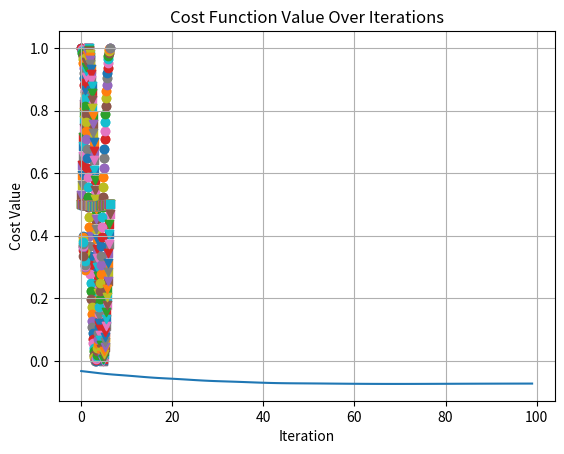
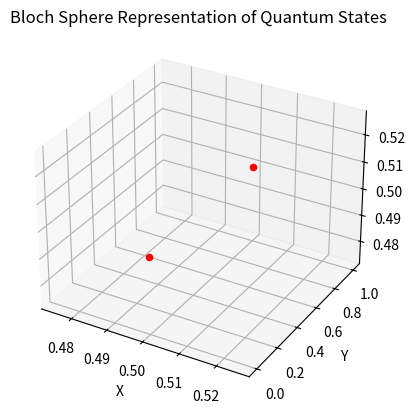
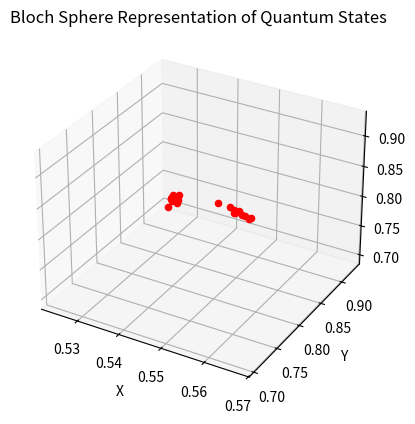

Write the Python code that produced these figures, in order.
#!/usr/bin/env python3
# -*- coding: utf-8 -*-
"""
Filename: NV_machine_learning.py
Description: This script simulates a one qubit cluster sorter by means of a NV center on diamond.
Authors: Asier Mongelos and Miguel Lopez Varga
Creation date: 2025-05-20
"""

import numpy as np
from scipy.linalg import expm, sqrtm
import math
import matplotlib.pyplot as plt
##Operators##
Sz = np.array([[1,0,0],[0,0,0],[0,0,-1]])
Sx = np.array([[0,1,0],[1,0,1],[0,1,0]])
Sy = np.array([[0,-1j,0],[1j,0,-1j],[0,1j,0]])

#We define the rotation operations over the N Vcenter
##Each function retunrs th eunitary operation representing the rotation over
#states 0 and 1 of the NV. The pulses are then considered to be in tune
# with the transition 0--1. 
#Functions tae the arguments:
    # alpha    --> Rotation angle in Radians
    # Omega    --> MW amplitude in MHz
    # B        --> magnetic field value in T (tesla)
    # detuning --> error in targetin gthe resonance line (default =0) in MHz.
#
def Rx(alpha, Omega, B, detuning=0):
    #Physical parameters
    D = 2870        #MHz, Zer-field splitting.
    gamma_e = 28024 #MHz/T electron gyromagnetic ratio
    
    H = D*np.matmul(Sz,Sz) + gamma_e*B*Sz + (Omega/2)*Sx -(D+gamma_e*B+detuning)*np.matmul(Sz,Sz)
    
    t = alpha/(2*np.pi*Omega)
    
    U = expm(1j*(2*np.pi)*H*t)
    return U

def Ry(alpha, Omega, B, detuning=0):
    #Physical parameters
    D = 2870        #MHz, Zer-field splitting.
    gamma_e = 28024 #MHz/T electron gyromagnetic ratio
    
    H = D*np.matmul(Sz,Sz) + gamma_e*B*Sz + (Omega/2)*Sy -(D+gamma_e*B+detuning)*np.matmul(Sz,Sz)
    
    t = alpha/(2*np.pi*Omega)
    
    U = expm(1j*(2*np.pi)*H*t)
    return U

# These are the projectors over the X, Y, and Z axes of the Bloch sphere.
# They are used to calculate the Bloch coordinates of a density matrix.
def ProjX(rho):
    ProjX = np.array([[1/2,1/2,0],[1/2,1/2,0],[0,0,0]])
    
    return np.real(np.trace(np.matmul(rho,ProjX)))

def ProjY(rho):
    ProjY = np.array([[1/2,1j/2,0],[-1j/2,1/2,0],[0,0,0]])
    
    return np.real(np.trace(np.matmul(rho,ProjY)))

def ProjZ(rho):
    return np.real(rho[1,1])

def BlochCoordinates(rho):
    x = ProjX(rho)
    y = ProjY(rho)
    z = ProjZ(rho)
    
    return np.array([x,y,z])

# Here we calculate the fidelity between two density matrices.
def Fidelity(rho, target, pure=True):
    
    if pure:
        f = np.trace(np.matmul(rho,target))
    else:
        f = np.matmul(sqrtm(target),rho)
        f = sqrtm(np.matmul(f,sqrtm(target)))
        f = (np.trace(f))**2
    
    return f

# This function calculates the distance between two points in thhe coordinate plane
def Distance(x_1, x_2):
    return float(np.sqrt((float(x_1[0])-float(x_2[0]))**2+(float(x_1[1])-float(x_2[1]))**2+(float(x_1[2])-float(x_2[2]))**2))

# This function calculates the centroid of a set of coordinates.
def Centroide (x):
    centroid = []
    centroid= sum(x)
    centroid= centroid /len(x)

    return np.array(centroid)

# This function converts Cartesian coordinates to coefficients for the quantum state.
def CartToCoef(points_x, points_y, points_z):
    phi_once = np.arctan2(points_y, points_x)
    theta_once = np.arccos(points_z)
    c1_once = np.cos(theta_once / 2)
    c2_once = np.exp(complex(0, 1) * phi_once) * np.sin(theta_once / 2)

    return np.array(c1_once, dtype=complex), np.array(c2_once, dtype=complex)

# This function generates points on a sphere using the Fibonacci spiral method.
def FibonacciSphere(samples):
    points_x = []
    points_y = []
    points_z = []
    phi = math.pi * (3. - math.sqrt(5.))  # golden angle in radians
    for i in range(samples):
        y = 1 - (i / float(samples - 1)) * 2  # y goes from 1 to -1
        radius = math.sqrt(1 - y * y)  # radius at y
        theta = phi * i  # golden angle increment
        x = math.cos(theta) * radius
        z = math.sin(theta) * radius
        points_x.append(x)
        points_y.append(y)
        points_z.append(z)
    return points_x, points_y, points_z

def StateLabels(number_labels):
    labels = []
    points_x, points_y, points_z = FibonacciSphere(number_labels)
    ket_1 = np.array([[1],[0],[0]])
    ket_0 = np.array([[0],[1],[0]])
    
    for i in range(len(points_x)):
        #Rescale points to be in range 0,1
        points_x[i] = (points_x[i]+1)/2
        points_y[i] = (points_y[i]+1)/2
        points_z[i] = (points_z[i]+1)/2
        #state = points_x[i]*(ket_0+ket_1)/np.sqrt(2) + points_y[i]*(ket_0+1j*ket_1)/np.sqrt(2) + points_z[i]*ket_0
        if points_z[i]!=0:
            state = np.sqrt(points_z[i])*ket_0 + ((2* points_x[i]-1) + 1j * (2* points_y[i]-1))/(2 * np.sqrt(points_z[i])) * ket_1
        else:
            state = ket_1
        labels.append(np.matmul(state, np.matrix.conjugate(state).T))
    state_labels = np.array(labels, dtype=complex)
    return state_labels

# This function tests the quantum states against the labels and returns the maximum fidelities and their corresponding indices.
def Test(quantum_states, labels):
    #print('shape of quantum states = ' + str(np.shape(quantum_states)))
    #print('shape of labels = ' + str(np.shape(labels)))
    fidelities = np.zeros((len(quantum_states), len(labels)), dtype=complex)
    for i in range(len(quantum_states)):
        for j in range(len(labels)):
            fidelities[i][j] = Fidelity(quantum_states[i], labels[j], pure=True)
    fidelities = np.array(fidelities, dtype=complex)
    max_fidelities = np.max(fidelities, axis=1)
    arg_fidelities = np.argmax(fidelities, axis=1)
   # print('max fidelities = ' + str(max_fidelities))
   # print('arg fidelities = ' + str(arg_fidelities))
   # print('shape of max fidelities = ' + str(np.shape(max_fidelities)))
   # print('shape of arg fidelities = ' + str(np.shape(arg_fidelities)))
   # print('shape of fidelities = ' + str(np.shape(fidelities)))

    return max_fidelities, arg_fidelities

# This function computes the cost function for a batch of quantum states, coordinates, and labels.
def CostFunction(quantum_states, coordinates, labels,_lambda):
    # Compute prediction for each input in data batch
    loss = 0  # initialize loss
    fidelities, arg_fidelities = Test(quantum_states,labels)
    coordinates = np.array(coordinates)
    arg_fidelities = np.array(arg_fidelities)
    for i in range(len(coordinates)):
        f_i = fidelities[i]
        for j in range(i + 1, (len(coordinates))):
            f_j = fidelities[j]
            if arg_fidelities[i] == arg_fidelities[j]:
                delta_y = 1
            else:
                delta_y = 0
            loss = loss + delta_y * (Distance(coordinates[i], coordinates[j]) + _lambda*Distance(coordinates[i], Centroide(coordinates[np.where(arg_fidelities == arg_fidelities[i])]))) * ((1 - f_i) * (1 - f_j))
    
    return np.real(loss / len(coordinates))

############### Simulation of the cluster sorter ################
############### Data for the simulation ################
# Number of labels
number_labels = 2
# Initialize the labels
labels = StateLabels(number_labels)
# Choose the number of times the whole set of gates is applied
number_iterations = 100
# Choose the step for calculate the gradient
st = 0.1
# Choose the value of the learning rate
lr = 0.1
# Choose the value of lambda for the cost function
_lambda = 1
# Choose the magnetic field value in Tesla
B = 0.1
# Choose the detuning value in MHz
detuning = 0
# Choose the amplitude of the microwave pulse in MHz
Omega = 100


### Test of rotations: ###
angle_sweep = np.linspace(0,2*np.pi, 100)
initial_state = np.array([[0, 0, 0], [0, 1, 0], [0, 0, 0]], dtype=complex)
for i in range(len(angle_sweep)):
    rho = np.matmul(np.matmul(Rx(angle_sweep[i], Omega, B, detuning), initial_state),np.matrix.conjugate(Rx(angle_sweep[i], Omega, B, detuning).T))
    rotx = ProjZ(rho)
    prY = ProjY(rho)
    prX = ProjX(rho) 
    plt.scatter(angle_sweep[i], rotx)
    plt.scatter(angle_sweep[i], prX, marker='v')
    plt.scatter(angle_sweep[i], prY, marker = 's')

plt.title('Rotation in X')
plt.xlabel('rotation angle(rad)')
plt.ylabel('Projections')
plt.show()

for i in range(len(angle_sweep)):
    rho = np.matmul(np.matmul(Ry(angle_sweep[i], Omega, B, detuning), initial_state),np.matrix.conjugate(Ry(angle_sweep[i], Omega, B, detuning).T))
    roty = ProjZ(rho)
    prY = ProjY(rho)
    prX = ProjX(rho)
    plt.scatter(angle_sweep[i], roty)
    plt.scatter(angle_sweep[i], prX, marker='v')
    plt.scatter(angle_sweep[i], prY, marker = 's')
plt.title('Rotation in Y')
plt.xlabel('rotation angle(rad)')
plt.ylabel('Projections')
plt.show()

###############################################################
# Initialize data set
np.random.seed(123)
# Set up cluster parameters
number_clusters = 2
points_per_cluster = 10
N_points = number_clusters * points_per_cluster
#centers = [(-0.29*np.pi, 0*np.pi), (0*np.pi, 0.12*np.pi), (0.29*np.pi, 0*np.pi), (0*np.pi, -0.12*np.pi)]
centers = [(0.29*np.pi, 0.1*np.pi), (0.1*np.pi, 0.12*np.pi), (2*0.29*np.pi, 0*np.pi), (0*np.pi, 2*0.12*np.pi)]
width = 0.015
# Initialize arrays for coordinates
coordinates = []

# Generate points within clusters
for i in range(number_clusters):
    # Generate points within current cluster
    for j in range(points_per_cluster):
        # Generate point with Gaussian distribution
        point = np.random.normal(loc=centers[i], scale=width)
        print(point)
        coordinates.append([point[0], point[1], 0])
        plt.scatter(point[0], point[1])
plt.show()
# Convert coordinates to numpy array
coordinates = np.array(coordinates)

# Convert coordinates to quantum states
# The idea is to start with a quantum state in the zero state of the bloch sphere
# That is the state |0> = [1, 0, 0] and the we have to apply the gates to rotate the state to the desired point in the bloch sphere
# The gates are the Rx and Ry functions defined above
# So we start with the state |0>
initial_state = np.array([[0, 0, 0], [0, 1, 0], [0, 0, 0]], dtype=complex)

# Initialize the quantum states list
quantum_states_list = []

# Generate the quantum states by applying the gates to the initial state, we apply the gates in the same order for all the points
quantum_states = []
for i in range(N_points):
    # Start with the initial state
    quantum_state = initial_state.copy()
    # Apply the gates in the same order for all the points
    # Apply the Rx gate
    quantum_state = np.matmul(np.matmul(Rx(coordinates[i][0], Omega, B, detuning), quantum_state),np.matrix.conjugate(Rx(coordinates[i][0], Omega, B, detuning).T))
    # Apply the Ry gate
    quantum_state = np.matmul(np.matmul(Ry(coordinates[i][1], Omega, B, detuning), quantum_state),np.matrix.conjugate(Rx(coordinates[i][1], Omega, B, detuning).T))
    # Append the quantum state to the list
    quantum_states.append(quantum_state)

# We save the quantum states in a list of quantum states
quantum_states_list.append(quantum_states)

# Save the first data
cost_value = CostFunction(quantum_states, coordinates, labels, _lambda)
print(f"Initial cost value: {cost_value}")

# Initialize a cost list to store the cost values
cost_list = []

# Calculate the first fidelities and arg_fidelities
fidelities, arg_fidelities = Test(quantum_states, labels)

# Initialize the parameters for the optimization
# Randomly initialize the parameters for the gates
params = np.random.uniform(low=0.0, high=0.5 ,size=2) * 2 * np.pi
# Initialize the gradient
gradient = np.zeros_like(params)

# Optimization loop
# =============================================================================
# for iteration in range(number_iterations):
#     # Calculate the cost function
#     cost_value = CostFunction(quantum_states, coordinates, labels, _lambda)
#     cost_list.append(cost_value)
#     
#     # Calculate the gradient
#     for i in range(len(params)):
#         # Perturb the parameter
#         params[i] += st
#         quantum_states_perturbed = []
#         for j in range(N_points):
#             #quantum_state = initial_state.copy()
#             #quantum_state = quantum_states[j]
#             quantum_state = quantum_states_list[0][j]            
#             for k in range(number_labels):
#                 quantum_state = np.matmul(np.matmul(Rx(params[0], Omega, B, detuning), quantum_state), np.matrix.conjugate(Rx(params[0], Omega, B, detuning).T))
#                 quantum_state = np.matmul(np.matmul(Ry(params[1], Omega, B, detuning), quantum_state), np.matrix.conjugate(Ry(params[1], Omega, B, detuning).T))
#             quantum_states_perturbed.append(quantum_state)
#             quantum_states[j] = quantum_state
#         perturbed_cost = CostFunction(quantum_states_perturbed, coordinates, labels, _lambda)
#         print('Perturbed cost:', perturbed_cost)
#         # Calculate the gradient
#         gradient[i] = (perturbed_cost - cost_value) / st
#         print('Gradient:', gradient)
#         # Reset the parameter
#         params[i] -= st
#     
#     # Update the parameters using the gradient descent step
#     params -= lr * gradient
#     
#     print(f"Iteration {iteration + 1}, Cost: {cost_value}, Params: {params}")

#New optimization loop for testing---Asier#
for iteration in range(number_iterations):
    
    quantum_states_unperturbed = []
    for j in range(N_points):
        point_state = quantum_states[j]
        quantum_state = np.matmul(np.matmul(Rx(params[0], Omega, B, detuning), point_state), np.matrix.conjugate(Rx(params[0], Omega, B, detuning).T))
        quantum_state = np.matmul(np.matmul(Ry(params[1], Omega, B, detuning), quantum_state), np.matrix.conjugate(Ry(params[1], Omega, B, detuning).T))
        quantum_states_unperturbed.append(quantum_state)
    
    cost_value = CostFunction(quantum_states_unperturbed, coordinates, labels, _lambda)
    cost_list.append(cost_value)
    
    for i in range(len(params)):
        params[i] = params[i] + st
        quantum_states_perturbed = []
        for j in range(N_points):
            point_state = quantum_states[j]
            quantum_state = np.matmul(np.matmul(Rx(params[0], Omega, B, detuning), point_state), np.matrix.conjugate(Rx(params[0], Omega, B, detuning).T))
            quantum_state = np.matmul(np.matmul(Ry(params[1], Omega, B, detuning), quantum_state), np.matrix.conjugate(Ry(params[1], Omega, B, detuning).T))
            quantum_states_perturbed.append(quantum_state)
        perturbed_cost = CostFunction(quantum_states_perturbed, coordinates, labels, _lambda)
        # Calculate the gradient
        gradient[i] = (perturbed_cost - cost_value) / st
        # Reset the parameter
        params[i] -= st
    params -= lr*gradient
    print(f"Iteration {iteration + 1}, Cost: {cost_value}, Params: {params}")
# =============================================================================

# After the optimization loop, we can print the final parameters and cost value
print(f"Final parameters: {params}")
print(f"Final cost value: {cost_value}")

# Plot the cost function values over iterations

plt.plot(cost_list)
plt.xlabel('Iteration')
plt.ylabel('Cost Value')
plt.title('Cost Function Value Over Iterations')
plt.grid()
plt.show()


# Now, plot the quantum states on the Bloch sphere with the arg_fidelities with different colors
from mpl_toolkits.mplot3d import Axes3D
def plot_bloch_sphere(quantum_states, arg_fidelities):
    fig = plt.figure()
    ax = fig.add_subplot(111, projection='3d')
    
    # Define colors for each label
    colors = ['r', 'g', 'b', 'y']
    
    for i, state in enumerate(quantum_states):
        x, y, z = BlochCoordinates(state)
        ax.scatter(x, y, z, color=colors[arg_fidelities[i]], label=f'Point {i+1}')
    
    # Set labels
    ax.set_xlabel('X')
    ax.set_ylabel('Y')
    ax.set_zlabel('Z')
    ax.set_title('Bloch Sphere Representation of Quantum States')
    
    plt.show()
    
    
plot_bloch_sphere(labels, arg_fidelities)    
plot_bloch_sphere(quantum_states, arg_fidelities)